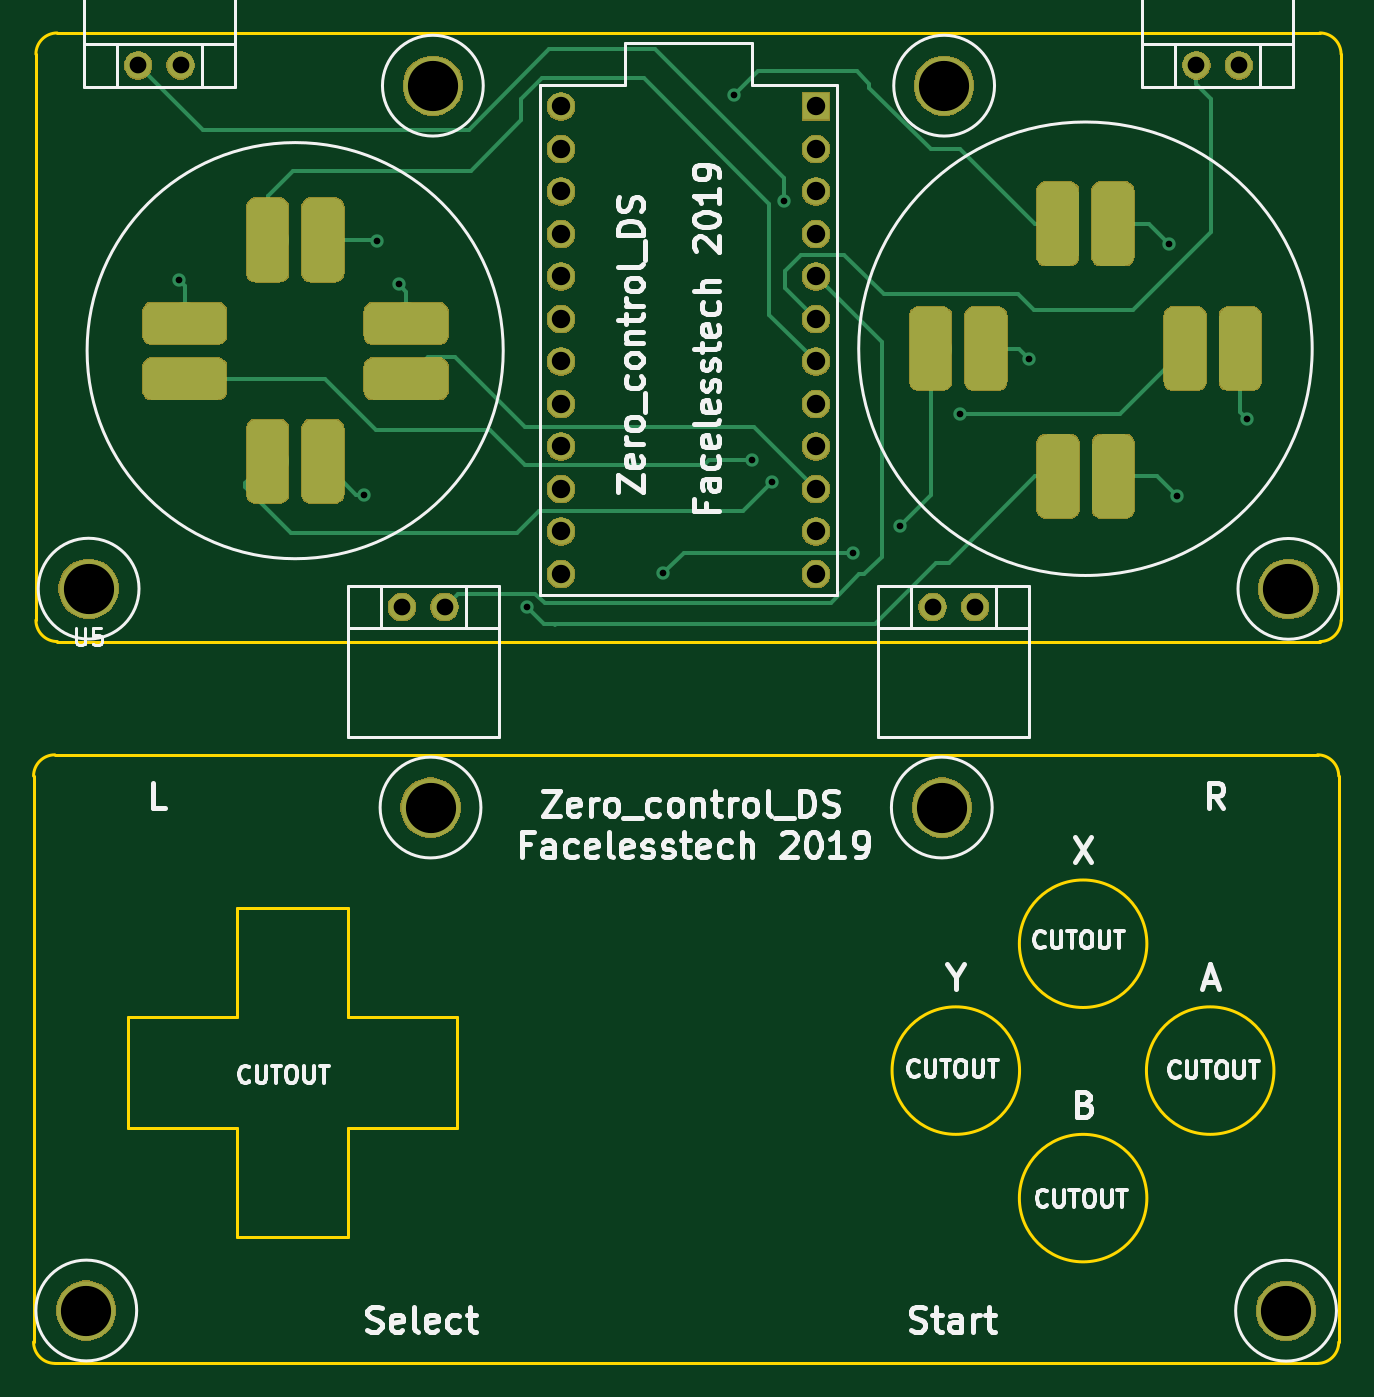
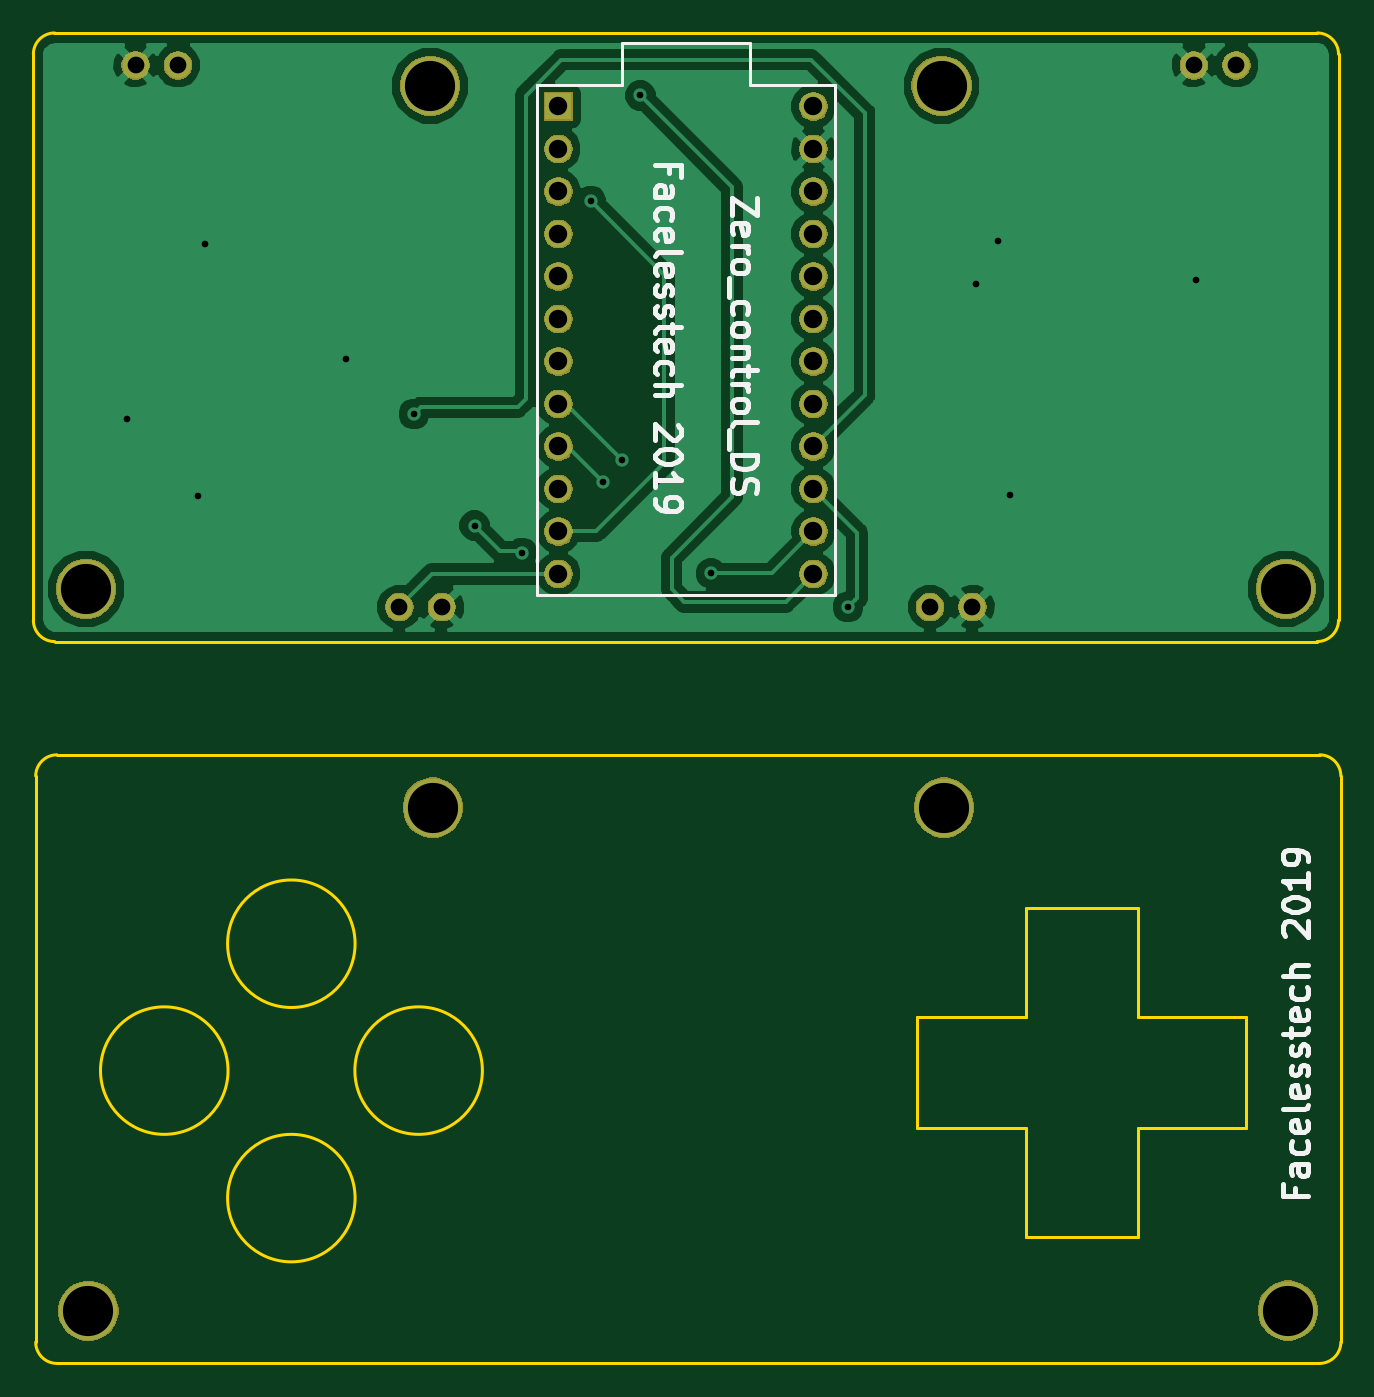
Circuit board: 8 layer files. Board 78.1 x 79.5 mm.
- bottom_copper: ds_button_gamepad-B.Cu.gbr (43200 bytes)
- bottom_mask: ds_button_gamepad-B.Mask.gbr (33516 bytes)
- bottom_silk: ds_button_gamepad-B.SilkS.gbr (14278 bytes)
- outline: ds_button_gamepad-Edge.Cuts.gbr (2449 bytes)
- top_copper: ds_button_gamepad-F.Cu.gbr (39685 bytes)
- top_mask: ds_button_gamepad-F.Mask.gbr (48572 bytes)
- top_silk: ds_button_gamepad-F.SilkS.gbr (34071 bytes)
- drill: ds_button_gamepad-PTH.drl (906 bytes)

=== bottom_copper: ds_button_gamepad-B.Cu.gbr (43200 bytes, source omitted) ===
=== bottom_mask: ds_button_gamepad-B.Mask.gbr (33516 bytes, source omitted) ===
=== bottom_silk: ds_button_gamepad-B.SilkS.gbr (14278 bytes, source omitted) ===
=== outline: ds_button_gamepad-Edge.Cuts.gbr ===
G04 #@! TF.GenerationSoftware,KiCad,Pcbnew,5.0.2+dfsg1-1~bpo9+1*
G04 #@! TF.CreationDate,2019-06-02T18:57:07+01:00*
G04 #@! TF.ProjectId,ds_button_gamepad,64735f62-7574-4746-9f6e-5f67616d6570,rev?*
G04 #@! TF.SameCoordinates,Original*
G04 #@! TF.FileFunction,Profile,NP*
%FSLAX46Y46*%
G04 Gerber Fmt 4.6, Leading zero omitted, Abs format (unit mm)*
G04 Created by KiCad (PCBNEW 5.0.2+dfsg1-1~bpo9+1) date Sun 02 Jun 2019 18:57:07 BST*
%MOMM*%
%LPD*%
G01*
G04 APERTURE LIST*
%ADD10C,0.150000*%
%ADD11C,0.200000*%
G04 APERTURE END LIST*
D10*
X131445000Y-130835400D02*
G75*
G02X130175000Y-132105400I-1270000J0D01*
G01*
X54724300Y-132105400D02*
G75*
G02X53441600Y-130822700I0J1282700D01*
G01*
D11*
X127571500Y-114604800D02*
G75*
G03X127571500Y-114604800I-3810000J0D01*
G01*
D10*
X130175000Y-132105400D02*
X54724300Y-132105400D01*
X72263000Y-111391700D02*
X78765400Y-111391700D01*
X72250300Y-104902000D02*
X72250300Y-111391700D01*
X65595500Y-111391700D02*
X65595500Y-104889300D01*
X65595500Y-104889300D02*
X72250300Y-104889300D01*
X65595500Y-111391700D02*
X59093100Y-111391700D01*
X65595500Y-118059200D02*
X59093100Y-118059200D01*
X65595500Y-118059200D02*
X65595500Y-124561600D01*
X72263000Y-118059200D02*
X72263000Y-124561600D01*
X53441600Y-97002600D02*
G75*
G02X54711600Y-95732600I1270000J0D01*
G01*
X54711600Y-95732600D02*
X130187700Y-95732600D01*
D11*
X119976900Y-122224800D02*
G75*
G03X119976900Y-122224800I-3810000J0D01*
G01*
X119976900Y-107022900D02*
G75*
G03X119976900Y-107022900I-3810000J0D01*
G01*
X112369600Y-114604800D02*
G75*
G03X112369600Y-114604800I-3810000J0D01*
G01*
D10*
X53441600Y-130822700D02*
X53441600Y-96989900D01*
X130175000Y-95732600D02*
G75*
G02X131445000Y-97002600I0J-1270000D01*
G01*
X59093100Y-118059200D02*
X59093100Y-111404400D01*
X78765400Y-111391700D02*
X78765400Y-118059200D01*
X65570100Y-124523500D02*
X72237600Y-124523500D01*
X72263000Y-118059200D02*
X78765400Y-118059200D01*
X131445000Y-97002600D02*
X131445000Y-130822700D01*
X54851300Y-52590700D02*
X130327400Y-52590700D01*
X53581300Y-87680800D02*
X53581300Y-53848000D01*
X130314700Y-88963500D02*
X54864000Y-88963500D01*
X131584700Y-53860700D02*
X131584700Y-87680800D01*
X130314700Y-52590700D02*
G75*
G02X131584700Y-53860700I0J-1270000D01*
G01*
X131584700Y-87693500D02*
G75*
G02X130314700Y-88963500I-1270000J0D01*
G01*
X54864000Y-88963500D02*
G75*
G02X53581300Y-87680800I0J1282700D01*
G01*
X53581300Y-53860700D02*
G75*
G02X54851300Y-52590700I1270000J0D01*
G01*
M02*

=== top_copper: ds_button_gamepad-F.Cu.gbr (39685 bytes, source omitted) ===
=== top_mask: ds_button_gamepad-F.Mask.gbr (48572 bytes, source omitted) ===
=== top_silk: ds_button_gamepad-F.SilkS.gbr (34071 bytes, source omitted) ===
=== drill: ds_button_gamepad-PTH.drl ===
M48
METRIC,TZ
T1C0.400
T2C1.000
T3C1.100
T4C3.000
%
G90
G05
T1
X62128Y-67373
X73203Y-80188
X73939Y-65011
X75260Y-67602
X82906Y-86893
X91084Y-84887
X95313Y-56325
X96393Y-78130
X97549Y-79438
X98273Y-62636
X102387Y-83668
X105219Y-82029
X108826Y-75362
X112928Y-72047
X121298Y-65176
X121768Y-80289
X125984Y-75679
T2
X59690Y-54521
X62230Y-54521
X75463Y-86893
X78003Y-86893
X122936Y-54521
X125476Y-54521
X107175Y-86893
X109715Y-86893
T3
X84963Y-56985
X84963Y-59525
X84963Y-62065
X84963Y-64605
X84963Y-67145
X84963Y-69685
X84963Y-72225
X84963Y-74765
X84963Y-77305
X84963Y-79845
X84963Y-82385
X84963Y-84925
X100203Y-56985
X100203Y-59525
X100203Y-62065
X100203Y-64605
X100203Y-67145
X100203Y-69685
X100203Y-72225
X100203Y-74765
X100203Y-77305
X100203Y-79845
X100203Y-82385
X100203Y-84925
T4
X56591Y-128943
X77305Y-55740
X77165Y-98882
X56731Y-85801
X128295Y-128956
X107861Y-55740
X107721Y-98882
X128435Y-85814
T0
M30

